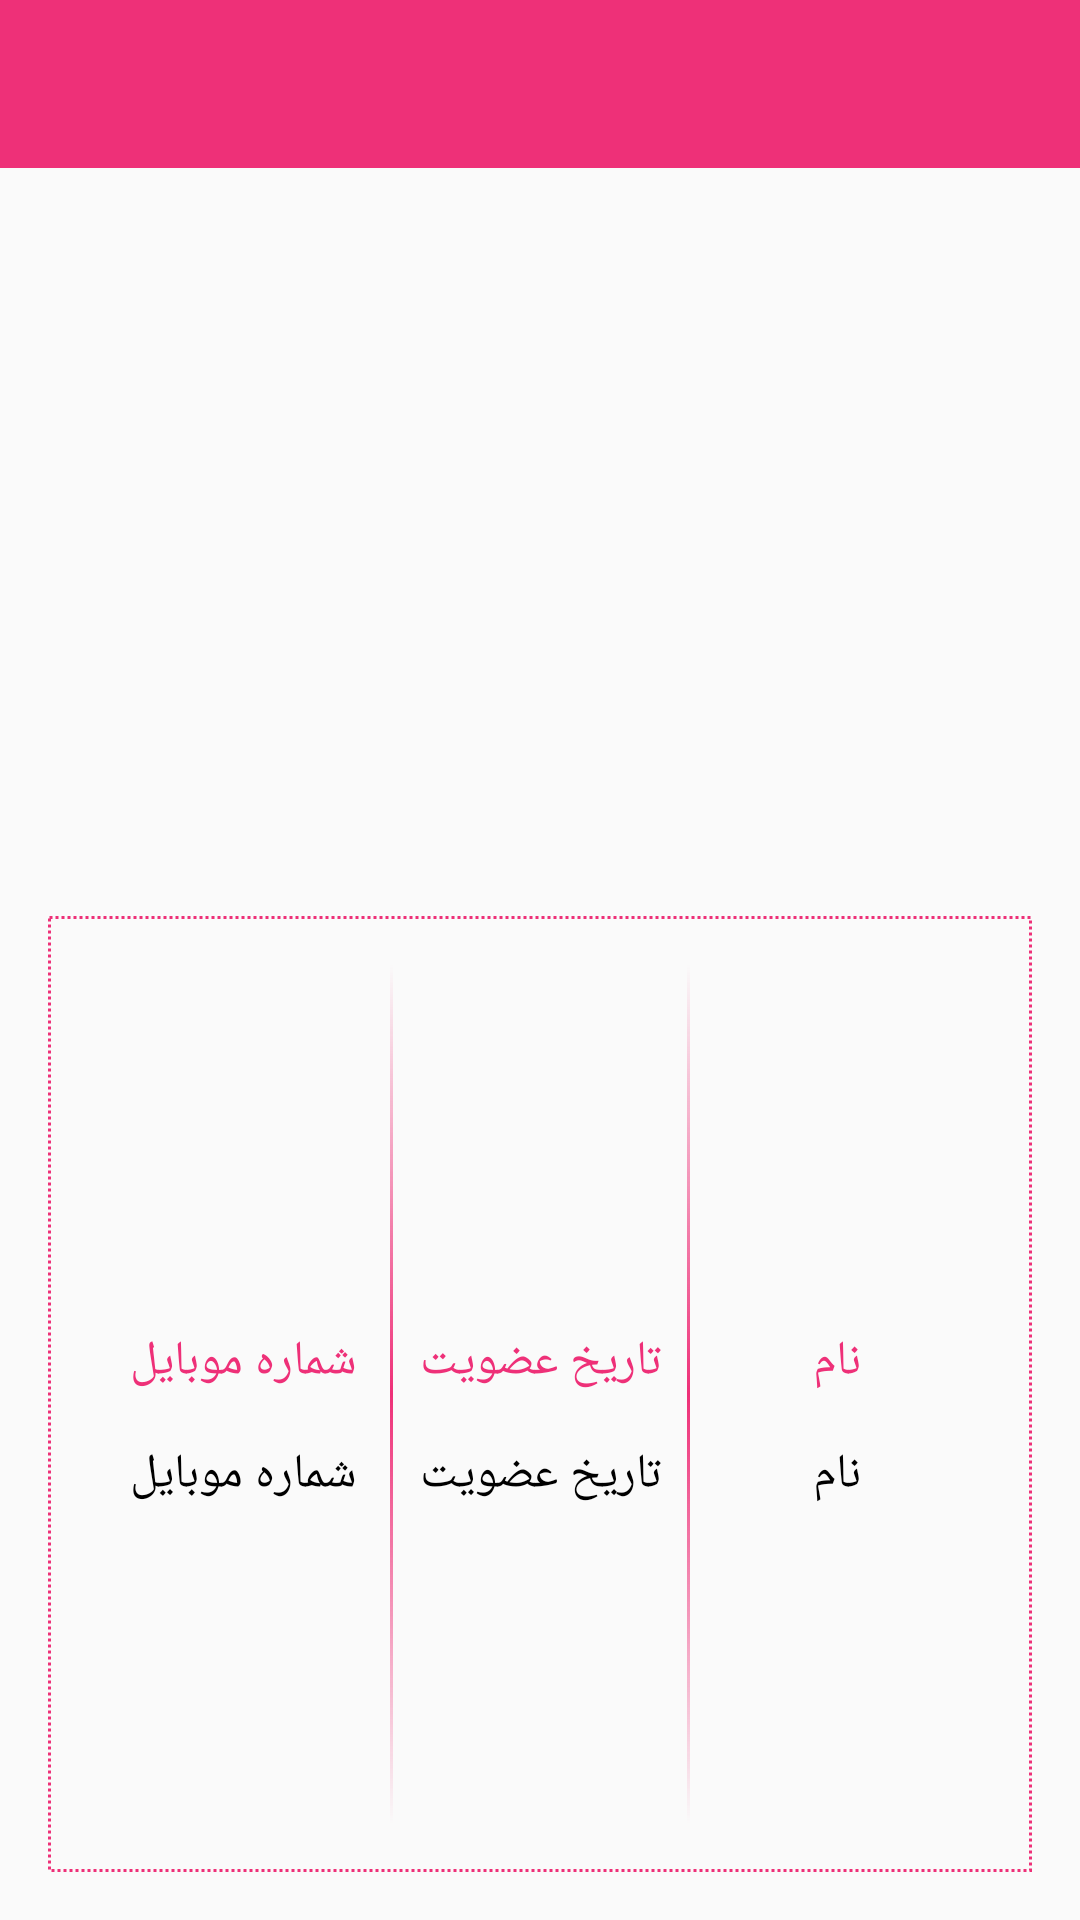

The Android layout XML behind this screen, and the referenced resources:
<!-- AndroidManifest.xml: activity theme MyMaterialTheme -->
<!-- res/layout/activity_profile.xml -->
<?xml version="1.0" encoding="utf-8"?>
<RelativeLayout xmlns:android="http://schemas.android.com/apk/res/android"
    xmlns:app="http://schemas.android.com/apk/res-auto"
    xmlns:tools="http://schemas.android.com/tools"
    android:layout_width="match_parent"
    android:layout_height="match_parent"
    tools:context="ir.mahmoud.app.Activities.ProfileActivity">

    <android.support.v7.widget.Toolbar
        android:id="@+id/toolbar_top"
        android:layout_width="match_parent"
        android:layout_height="?attr/actionBarSize"
        android:background="@color/colorPrimary">

        <ImageView
            android:id="@+id/imageView"
            android:layout_width="wrap_content"
            android:layout_height="wrap_content"
            app:srcCompat="@mipmap/logo" />


    </android.support.v7.widget.Toolbar>

    <LinearLayout
        android:layout_width="match_parent"
        android:layout_height="match_parent"
        android:layout_below="@+id/toolbar_top"
        android:orientation="vertical">

        <ImageView
            android:id="@+id/imageView2"
            android:layout_width="match_parent"
            android:layout_height="0dp"
            android:layout_weight="0.4"
            android:scaleType="centerCrop"/>

        <LinearLayout
            android:layout_width="match_parent"
            android:layout_height="0dp"
            android:layout_weight="0.6"
            android:gravity="center"
            android:orientation="vertical">

            <LinearLayout
                android:layout_width="match_parent"
                android:layout_height="wrap_content"
                android:layout_margin="16dp"
                android:background="@drawable/rect_dash"
                android:orientation="horizontal"
                android:padding="16dp">

                <LinearLayout
                    android:layout_width="0dp"
                    android:layout_height="match_parent"
                    android:layout_weight="0.33"
                    android:gravity="center"
                    android:orientation="vertical">

                    <ImageView
                        android:layout_width="match_parent"
                        android:layout_height="wrap_content"
                        app:srcCompat="@mipmap/smartphone" />

                    <TextView
                        android:layout_width="match_parent"
                        android:layout_height="wrap_content"
                        android:layout_marginBottom="16dp"
                        android:layout_marginTop="16dp"
                        android:gravity="center"
                        android:text="شماره موبایل"
                        android:textColor="#ee3078"
                        android:textSize="16sp" />

                    <TextView
                        android:id="@+id/txt_phonenumber"
                        android:layout_width="match_parent"
                        android:layout_height="wrap_content"
                        android:gravity="center"
                        android:text="شماره موبایل"
                        android:textColor="#000000"
                        android:textSize="16sp" />

                </LinearLayout>

                <View
                    android:layout_width="1dp"
                    android:layout_height="wrap_content"
                    android:background="@drawable/vertical_dash" />

                <LinearLayout
                    android:layout_width="0dp"
                    android:layout_height="match_parent"
                    android:layout_weight="0.33"
                    android:gravity="center"
                    android:orientation="vertical">

                    <ImageView
                        android:layout_width="match_parent"
                        android:layout_height="wrap_content"
                        app:srcCompat="@mipmap/calendar" />

                    <TextView
                        android:layout_width="match_parent"
                        android:layout_height="wrap_content"
                        android:layout_marginBottom="16dp"
                        android:layout_marginTop="16dp"
                        android:gravity="center"
                        android:text="تاریخ عضویت"
                        android:textColor="#ee3078"
                        android:textSize="16sp" />

                    <TextView
                        android:id="@+id/txt_registerationdate"
                        android:layout_width="match_parent"
                        android:layout_height="wrap_content"
                        android:gravity="center"
                        android:text="تاریخ عضویت"
                        android:textColor="#000000"
                        android:textSize="16sp" />

                </LinearLayout>

                <View
                    android:layout_width="1dp"
                    android:layout_height="wrap_content"
                    android:background="@drawable/vertical_dash" />

                <LinearLayout
                    android:layout_width="0dp"
                    android:layout_height="match_parent"
                    android:layout_weight="0.33"
                    android:gravity="center"
                    android:orientation="vertical">

                    <ImageView
                        android:layout_width="match_parent"
                        android:layout_height="wrap_content"
                        app:srcCompat="@mipmap/username" />

                    <TextView
                        android:layout_width="match_parent"
                        android:layout_height="wrap_content"
                        android:layout_marginBottom="16dp"
                        android:layout_marginTop="16dp"
                        android:gravity="center"
                        android:text="نام"
                        android:textColor="#ee3078"
                        android:textSize="16sp" />

                    <TextView
                        android:id="@+id/txt_name"
                        android:layout_width="match_parent"
                        android:layout_height="wrap_content"
                        android:gravity="center"
                        android:text="نام"
                        android:textColor="#000000"
                        android:textSize="16sp" />

                </LinearLayout>
            </LinearLayout>
        </LinearLayout>

    </LinearLayout>


</RelativeLayout>
<!-- resources referenced by this layout -->
<resources>
  <color name="colorPrimary">#ee3078</color>
  <!-- drawable rect_dash (drawable) -->
  <?xml version="1.0" encoding="utf-8"?>
  <shape xmlns:android="http://schemas.android.com/apk/res/android"
      android:shape="rectangle">
  
      <stroke
          android:width="1dp"
          android:color="#ee3078"
          android:dashGap="1dp"
          android:dashWidth="1dp" />
  </shape>
  <!-- drawable vertical_dash (drawable) -->
  <?xml version="1.0" encoding="utf-8"?>
  <shape xmlns:android="http://schemas.android.com/apk/res/android">
  
      <gradient
          android:angle="270"
          android:centerColor="#ee3078"
          android:endColor="#00ee3078"
          android:startColor="#00ee3078" />
  
  </shape>
  <!-- mipmap calendar: png bitmap (mipmap-hdpi, 4919 bytes) -->
  <!-- mipmap logo: png bitmap (mipmap-hdpi, 5651 bytes) -->
  <!-- mipmap smartphone: png bitmap (mipmap-hdpi, 2249 bytes) -->
  <!-- mipmap username: png bitmap (mipmap-hdpi, 2730 bytes) -->
  <style name="MyMaterialTheme" parent="MyMaterialTheme.Base" />
  <style name="MyMaterialTheme.Base" parent="Theme.AppCompat.Light.DarkActionBar">
          <item name="windowNoTitle">true</item>
          <item name="windowActionBar">false</item>
  
          
          <item name="android:windowIsTranslucent">true</item>
          
  
          <item name="android:windowSoftInputMode">stateUnspecified|adjustPan</item>
          <item name="colorPrimary">@color/colorPrimary</item>
          <item name="colorPrimaryDark">@color/colorPrimaryDark</item>
          <item name="colorAccent">@color/colorAccent</item>
          <item name="drawerArrowStyle">@style/DrawerArrowStyle</item>
      </style>
  <color name="colorPrimaryDark">#b90046</color>
  <color name="colorAccent">#3F51B5</color>
  <style name="DrawerArrowStyle" parent="Widget.AppCompat.DrawerArrowToggle">
          <item name="color">@android:color/white</item>
      </style>
</resources>
